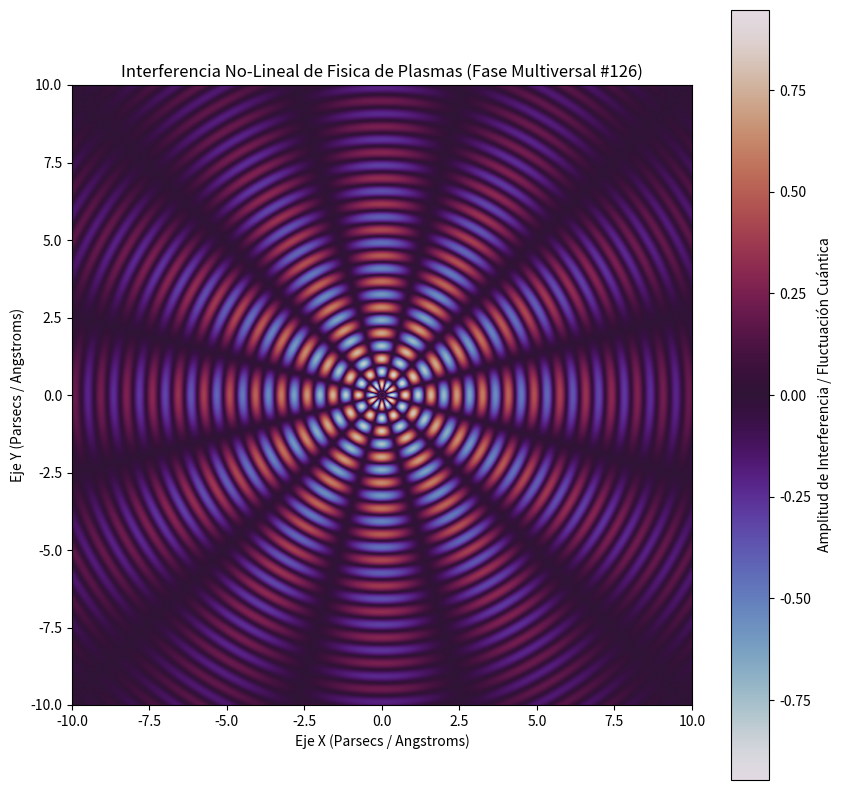

Write Python code to recreate this figure.
%matplotlib inline
# Simulación Multiversal: Fisica de Plasmas - Variante 126
import numpy as np
import matplotlib.pyplot as plt

# Parámetros Físicos No-Lineales
omega_1 = 7.541
omega_2 = 5.973
lambda_decay = 0.161
phase_shift = 2.167

x = np.linspace(-10, 10, 800)
y = np.linspace(-10, 10, 800)
X, Y = np.meshgrid(x, y)

# Dinámica de Fluidos / Campos Tensor-Escalares (Fase Multiversal)
R = np.sqrt(X**2 + Y**2) + 1e-5
Z = (np.sin(omega_1 * R + phase_shift) * np.cos(omega_2 * np.arctan2(Y, X))) * np.exp(-lambda_decay * R)

plt.figure(figsize=(10, 10))
plt.imshow(Z, cmap='twilight', extent=[-10, 10, -10, 10], origin='lower')
plt.colorbar(label='Amplitud de Interferencia / Fluctuación Cuántica')
plt.title(r'Interferencia No-Lineal de Fisica de Plasmas (Fase Multiversal #126)')
plt.xlabel('Eje X (Parsecs / Angstroms)')
plt.ylabel('Eje Y (Parsecs / Angstroms)')
plt.show()
